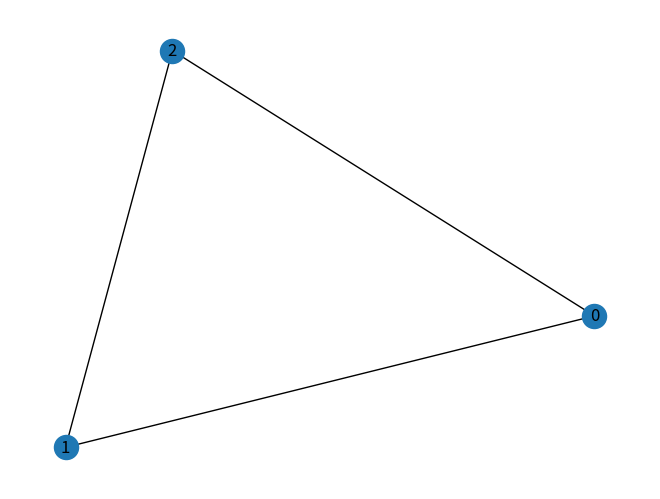
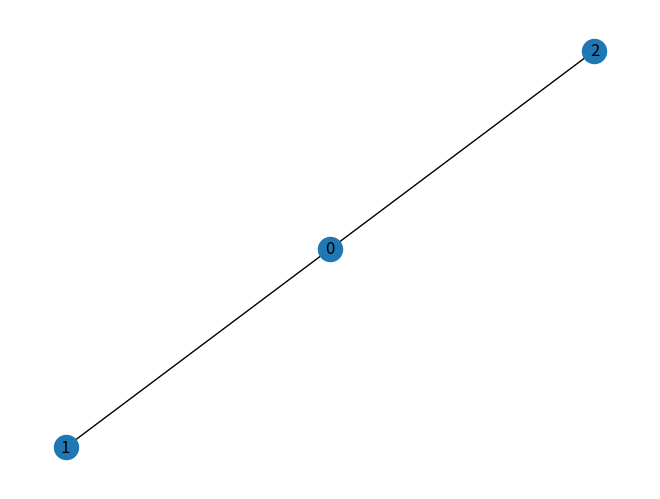

Generate these figures, in order, with matplotlib:
# This is a sample Python script.

# Press Shift+F10 to execute it or replace it with your code.
# Press Double Shift to search everywhere for classes, files, tool windows, actions, and settings.

#importing the networkx library
import networkx as nx
import numpy as np
#importing the matplotlib library for plotting the graph
import matplotlib.pyplot as plt
import math


# Press the green button in the gutter to run the script.
if __name__ == '__main__':
    machineSet=[]
    jobMachineDict={}
    for i in range(1,30):
        numOperations = np.random.normal(5, 0.05, 1)
        numOps=math.floor(numOperations[0])
        for j in range(1,numOps):
            machineSet.append(np.random.uniform(1,18,1)[0])
            #machineSet.append(np.random.triangular(1,9,18,1))
            # machineSet.append(np.random.triangular(1,5,18,1))
        jobMachineDict[i]=machineSet
        machineSet = []

    G = nx.erdos_renyi_graph(3, 0.88)
    nx.draw(G, with_labels=True)
    plt.show()
    H = nx.barabasi_albert_graph(3, 2)
    nx.draw(H, with_labels=True)
    plt.show()
    print(jobMachineDict)

# See PyCharm help at https://www.jetbrains.com/help/pycharm/
